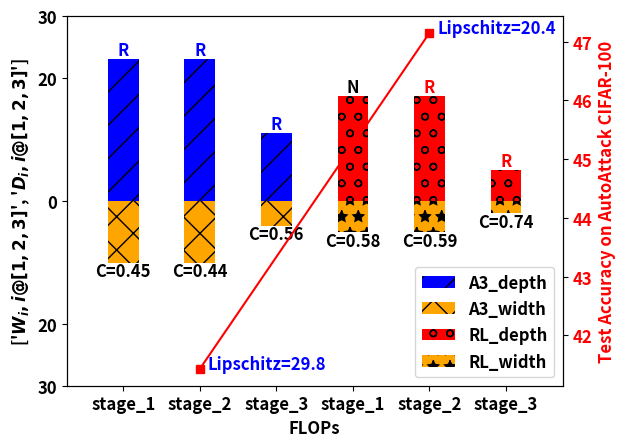

The matplotlib source for this figure: (Note: this script raises an exception after producing the figure.)
import matplotlib.pyplot as plt
import numpy as np
import matplotlib as mpl

plt.rcParams['font.size'] = 12
plt.rcParams["font.weight"] = "bold"
plt.rcParams["axes.labelweight"] = "bold"
plt.rcParams['font.style'] = 'normal'

x_rob = np.array([4,6,8, ])
x_tar = np.array([10,12,14])
depth_rob = np.array([23,23,11, ])
depth_tar = np.array([17,17,5, ])

width_rob = np.array([10,10,4, ])
width_tar = np.array([5,5,2, ])

fig, ax = plt.subplots()

patterns = [ "/" , "x", "o", "*" ]

bar1 = ax.bar(x_rob, depth_rob, color='blue', label='A3_depth', hatch=patterns[0])
bar3 = ax.bar(x_rob, -width_rob, color='orange', label='A3_width', hatch=patterns[1])
bar2 = ax.bar(x_tar, depth_tar, color='red', label='RL_depth', hatch=patterns[2])
bar4 = ax.bar(x_tar, -width_tar, color='orange', label='RL_width', hatch=patterns[3])
ax.yaxis.set_major_formatter(lambda x, pos: f'{abs(x):g}')
ax.margins(x=0.1)
ax.set_xticks([4,6,8,10,12,14])
ax.set_xticklabels(['stage_1','stage_2','stage_3','stage_1','stage_2','stage_3',])
ax.set_xlabel('FLOPs')
ax.set_yticks([-30,-20,0,20,30])

for idx, rect in enumerate(bar1 + bar2):
    height = rect.get_height()
    if idx<3:
        plt.text(rect.get_x() + rect.get_width() / 2.0, height, 'R', color='b', ha='center', va='bottom')
    elif idx==5:
        plt.text(rect.get_x() + rect.get_width() / 2.0, height, 'R', color='red', ha='center', va='bottom')
    elif idx==4:
        plt.text(rect.get_x() + rect.get_width() / 2.0, height, 'R', color='red', ha='center', va='bottom')
    else:
        plt.text(rect.get_x() + rect.get_width() / 2.0, height, 'N', color='black', ha='center', va='bottom')

for idx, rect in enumerate(bar3 + bar4):
    height = rect.get_height()
    if idx==0:
        plt.text(rect.get_x() + rect.get_width() / 2.0, height, 'C=0.45', color='black', ha='center', va='top')
    elif idx==1:
        plt.text(rect.get_x() + rect.get_width() / 2.0, height, 'C=0.44', color='black', ha='center', va='top')
    elif idx==2:
        plt.text(rect.get_x() + rect.get_width() / 2.0, height, 'C=0.56', color='black', ha='center', va='top')
    elif idx==3:
        plt.text(rect.get_x() + rect.get_width() / 2.0, height, 'C=0.58', color='black', ha='center', va='top')
    elif idx==4:
        plt.text(rect.get_x() + rect.get_width() / 2.0, height, 'C=0.59', color='black', ha='center', va='top')
    else:
        plt.text(rect.get_x() + rect.get_width() / 2.0, height, 'C=0.74', color='black', ha='center', va='top')

ax.set_ylabel(["$W_{i}, i@[1,2,3]$", '$D_{i}, i@[1,2,3]$'])
ax.legend(loc='lower right')



ax1 = ax.twinx()
x = np.array([6,12])
y = np.array([41.43,47.15])
ax1.plot(x, y, 'rs-')

text_width = 0.2
x1 = x + text_width
y1 = y
ax1.text(x1[0], y1[0], 'Lipschitz=29.8', color="blue")
ax1.text(x1[1], y1[1], 'Lipschitz=20.4', color="blue")
ax1.set_ylabel("Test Accuracy on AutoAttack CIFAR-100", color='red')
ax1.tick_params(axis="y", labelcolor='red')



plt.savefig('results/toplogy_autoattack_cifar100_20g.eps')
plt.savefig('results/toplogy_autoattack_cifar100_20g.png')